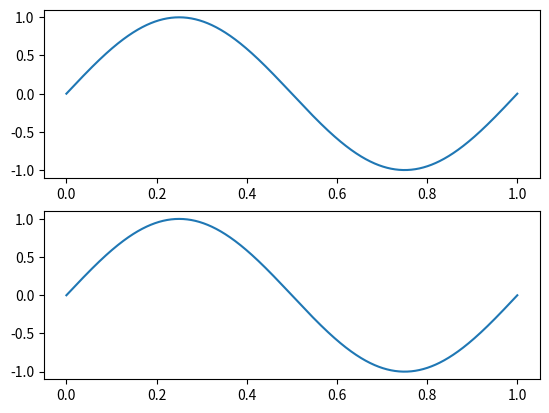

Generate this figure with matplotlib: (Note: this script raises an exception after producing the figure.)
import matplotlib.pyplot as plt
import numpy as np
import os


t = np.linspace(0,1,1000)
x = np.sin(2 * np.pi * t)
y = np.cos(2 * np.pi * t - np.pi/2)

fig, axs = plt.subplots(2)
axs[0].plot(t,x)
axs[1].plot(t,y)
plt.savefig(os.path.join("pdfs", "ex1.pdf"))
plt.show()




